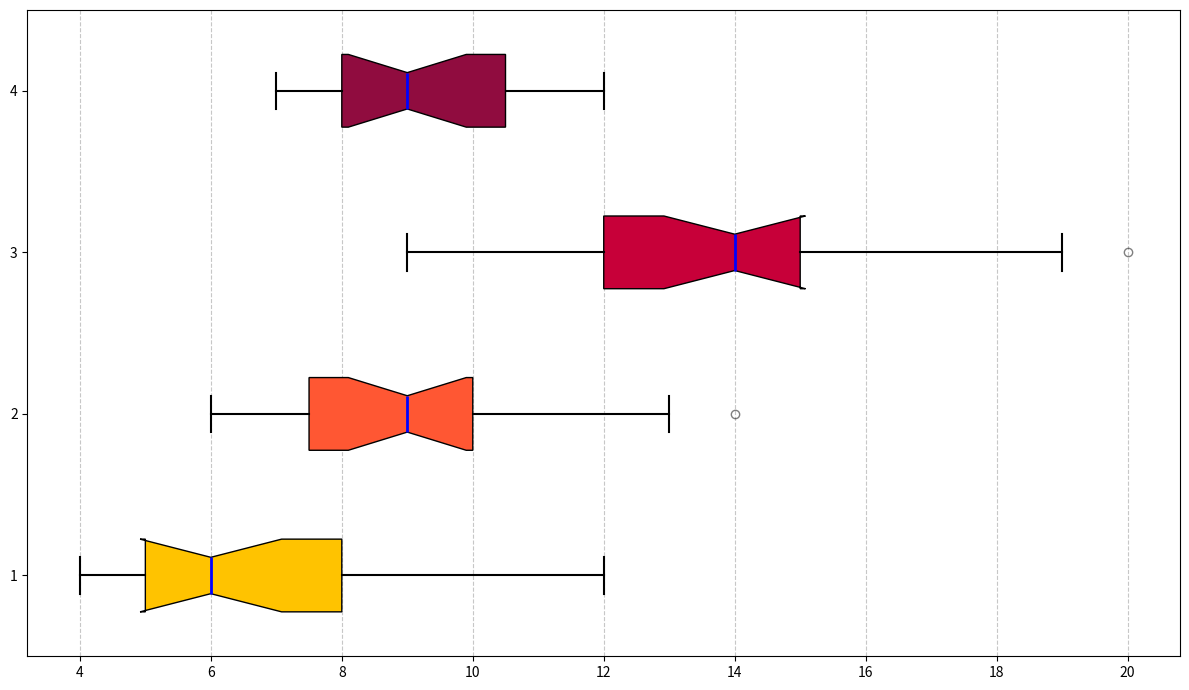

Source code (Python):
import matplotlib.pyplot as plt

kids_data = [5, 7, 6, 4, 5, 6, 8, 9, 10, 7, 5, 6, 4, 6, 5, 7, 8, 11, 12]
teens_data = [6, 8, 9, 7, 7, 6, 8, 10, 12, 11, 10, 9, 7, 9, 8, 10, 8, 13, 14]
adults_data = [9, 10, 12, 11, 12, 14, 13, 12, 14, 15, 14, 13, 12, 14, 15, 17, 18, 19, 20]
seniors_data = [8, 10, 9, 7, 8, 9, 11, 12, 10, 11, 9, 8, 7, 10, 9, 8, 10, 11, 12]

data = [kids_data, teens_data, adults_data, seniors_data]

plt.figure(figsize=(12, 7))

box = plt.boxplot(data, patch_artist=True, notch=True, vert=False)  # Change `vert` parameter to False for horizontal

colors = ['#FFC300', '#FF5733', '#C70039', '#900C3F']
for patch, color in zip(box['boxes'], colors):
    patch.set_facecolor(color)

plt.setp(box['whiskers'], color='black', linewidth=1.5)
plt.setp(box['caps'], color='black', linewidth=1.5)
plt.setp(box['medians'], color='blue', linewidth=2)
plt.setp(box['fliers'], marker='o', color='green', alpha=0.5)

plt.grid(axis='x', linestyle='--', alpha=0.7)  # Change grid to be along `x` axis for horizontal

plt.tight_layout()

plt.show()
